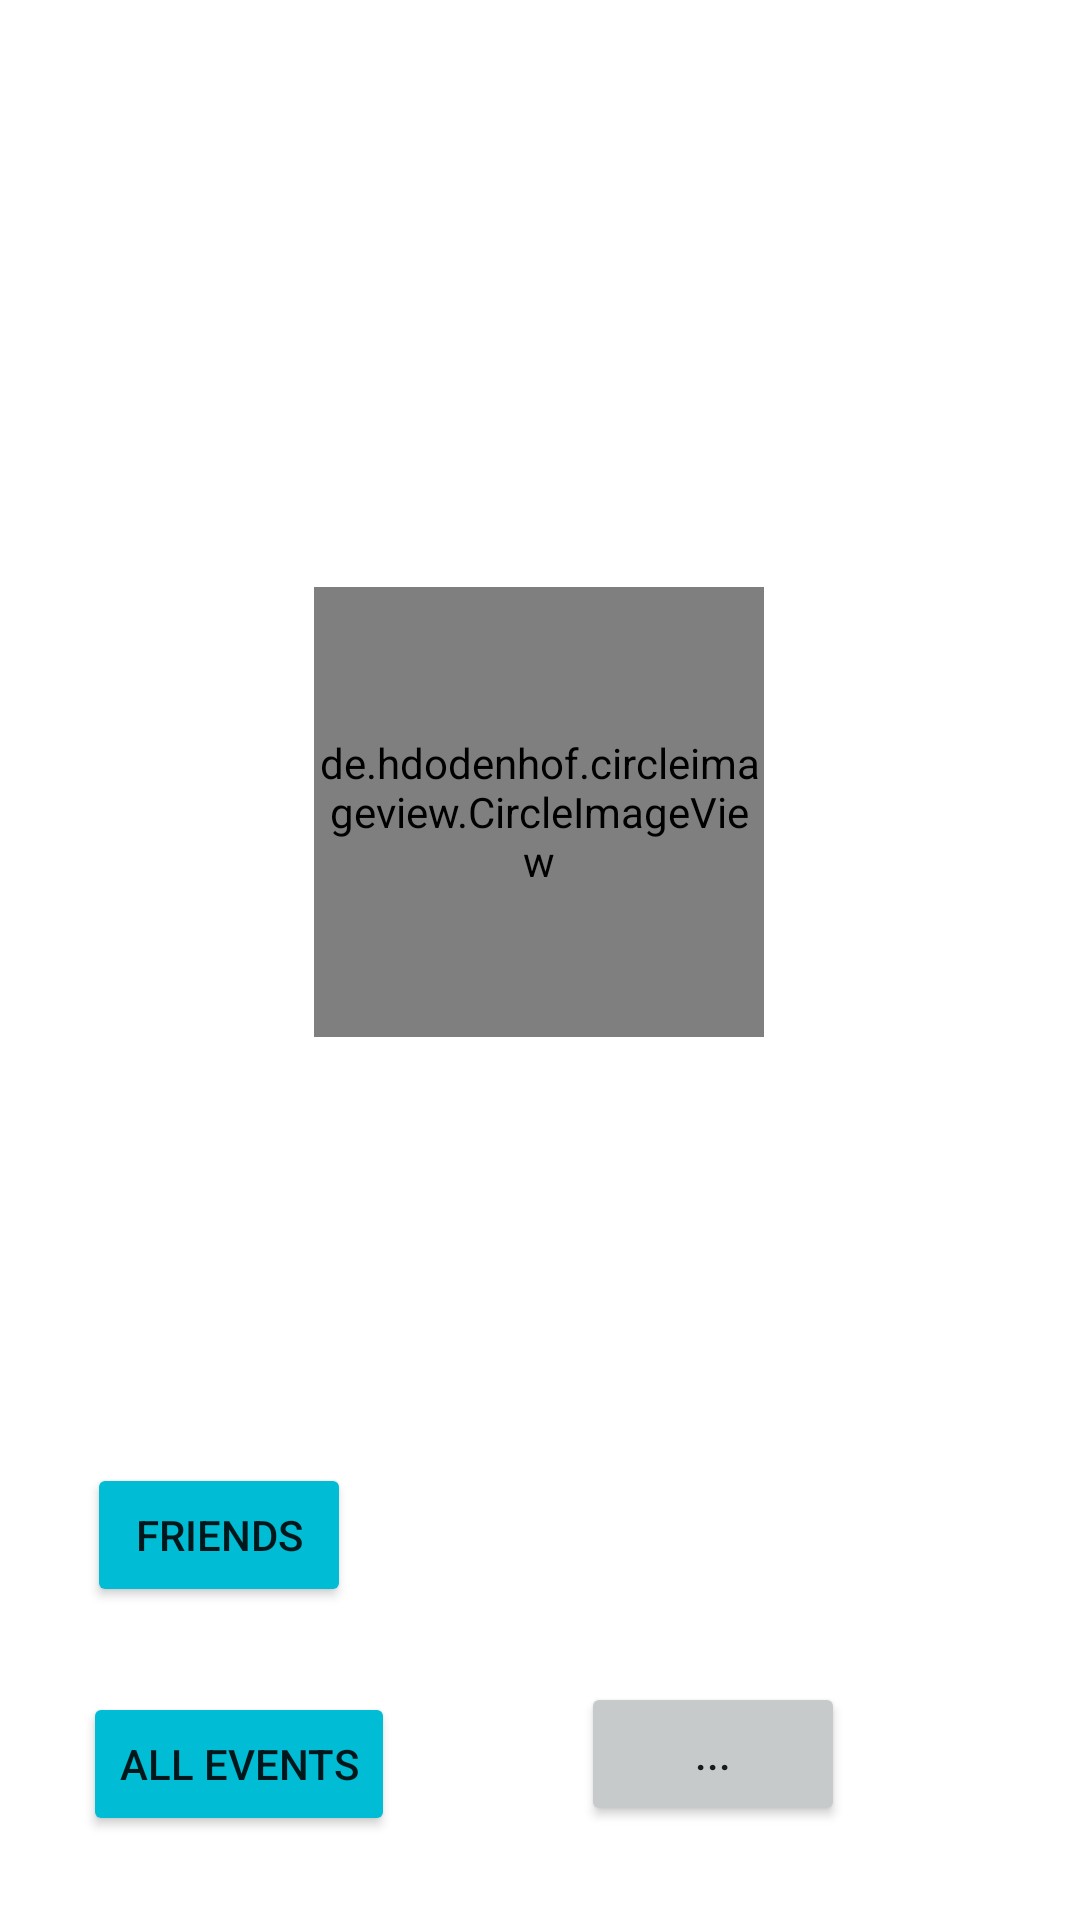

Here is an Android app screen rendered from its layout file. Give the layout XML and the strings, colors and styles it references.
<!-- AndroidManifest.xml: application theme Theme.TimShare -->
<!-- res/layout/activity_profile.xml -->
<?xml version="1.0" encoding="utf-8"?>

<androidx.constraintlayout.widget.ConstraintLayout xmlns:android="http://schemas.android.com/apk/res/android"
    xmlns:app="http://schemas.android.com/apk/res-auto"
    xmlns:tools="http://schemas.android.com/tools"
    android:layout_width="match_parent"
    android:layout_height="match_parent">


    <de.hdodenhof.circleimageview.CircleImageView
        android:id="@+id/profileimage"
        android:layout_width="150dp"
        android:layout_height="150dp"
        android:layout_alignParentStart="true"
        android:layout_alignParentTop="true"
        android:layout_alignParentEnd="true"
        android:src="@drawable/profile"
        app:civ_border_color="#FF000000"
        app:civ_border_width="2dp"
        app:layout_constraintBottom_toBottomOf="parent"
        app:layout_constraintEnd_toEndOf="parent"
        app:layout_constraintHorizontal_bias="0.498"
        app:layout_constraintStart_toStartOf="parent"
        app:layout_constraintTop_toTopOf="parent"
        app:layout_constraintVertical_bias="0.399" />

    <TextView
        android:id="@+id/username"
        android:layout_width="wrap_content"
        android:layout_height="wrap_content"
        android:layout_marginTop="72dp"
        android:textSize="50sp"
        android:visibility="visible"
        app:layout_constraintBottom_toTopOf="@+id/profileimage"
        app:layout_constraintEnd_toEndOf="parent"
        app:layout_constraintHorizontal_bias="0.498"
        app:layout_constraintStart_toStartOf="parent"
        app:layout_constraintTop_toTopOf="parent"
        app:layout_constraintVertical_bias="0.1" />

    <TextView
        android:id="@+id/emailaddress"
        android:layout_width="wrap_content"
        android:layout_height="wrap_content"
        android:textSize="30sp"
        app:layout_constraintBottom_toBottomOf="parent"
        app:layout_constraintEnd_toEndOf="parent"
        app:layout_constraintHorizontal_bias="0.498"
        app:layout_constraintStart_toStartOf="parent"
        app:layout_constraintTop_toBottomOf="@+id/profileimage"
        app:layout_constraintVertical_bias="0.284" />

    <Button
        android:id="@+id/profile_friends_button"
        android:layout_width="wrap_content"
        android:layout_height="wrap_content"
        android:backgroundTint="#00BCD4"
        android:text="Friends"
        app:layout_constraintBottom_toBottomOf="parent"
        app:layout_constraintEnd_toEndOf="parent"
        app:layout_constraintHorizontal_bias="0.107"
        app:layout_constraintStart_toStartOf="parent"
        app:layout_constraintTop_toTopOf="parent"
        app:layout_constraintVertical_bias="0.824" />

    <Button
        android:id="@+id/add_friend_or_edit"
        android:layout_width="wrap_content"
        android:layout_height="wrap_content"
        android:layout_marginEnd="20dp"
        android:backgroundTint="#C6CACA"
        android:text="..."
        app:layout_constraintBottom_toBottomOf="parent"
        app:layout_constraintEnd_toEndOf="parent"
        app:layout_constraintHorizontal_bias="0.768"
        app:layout_constraintStart_toStartOf="parent"
        app:layout_constraintTop_toTopOf="parent"
        app:layout_constraintVertical_bias="0.947" />

    <Button
        android:id="@+id/viewAllEventsBtn"
        android:layout_width="wrap_content"
        android:layout_height="wrap_content"
        android:backgroundTint="#00BCD4"
        android:text="All Events"
        app:layout_constraintBottom_toBottomOf="parent"
        app:layout_constraintEnd_toStartOf="@+id/add_friend_or_edit"
        app:layout_constraintHorizontal_bias="0.309"
        app:layout_constraintStart_toStartOf="parent"
        app:layout_constraintTop_toBottomOf="@+id/profile_friends_button" />

</androidx.constraintlayout.widget.ConstraintLayout>
<!-- resources referenced by this layout -->
<resources>
  <style name="Theme.TimShare" parent="Theme.MaterialComponents.DayNight.DarkActionBar">
          
          <item name="colorPrimary">@color/purple_500</item>
          <item name="colorPrimaryVariant">@color/purple_700</item>
          <item name="colorOnPrimary">@color/white</item>
          
          <item name="colorSecondary">@color/teal_200</item>
          <item name="colorSecondaryVariant">@color/teal_700</item>
          <item name="colorOnSecondary">@color/black</item>
          
          <item name="android:statusBarColor" tools:targetApi="l">?attr/colorPrimaryVariant</item>
          
      </style>
  <color name="purple_500">#FF6200EE</color>
  <color name="purple_700">#FF3700B3</color>
  <color name="white">#FFFFFFFF</color>
  <color name="teal_200">#FF03DAC5</color>
  <color name="teal_700">#FF018786</color>
  <color name="black">#FF000000</color>
</resources>
